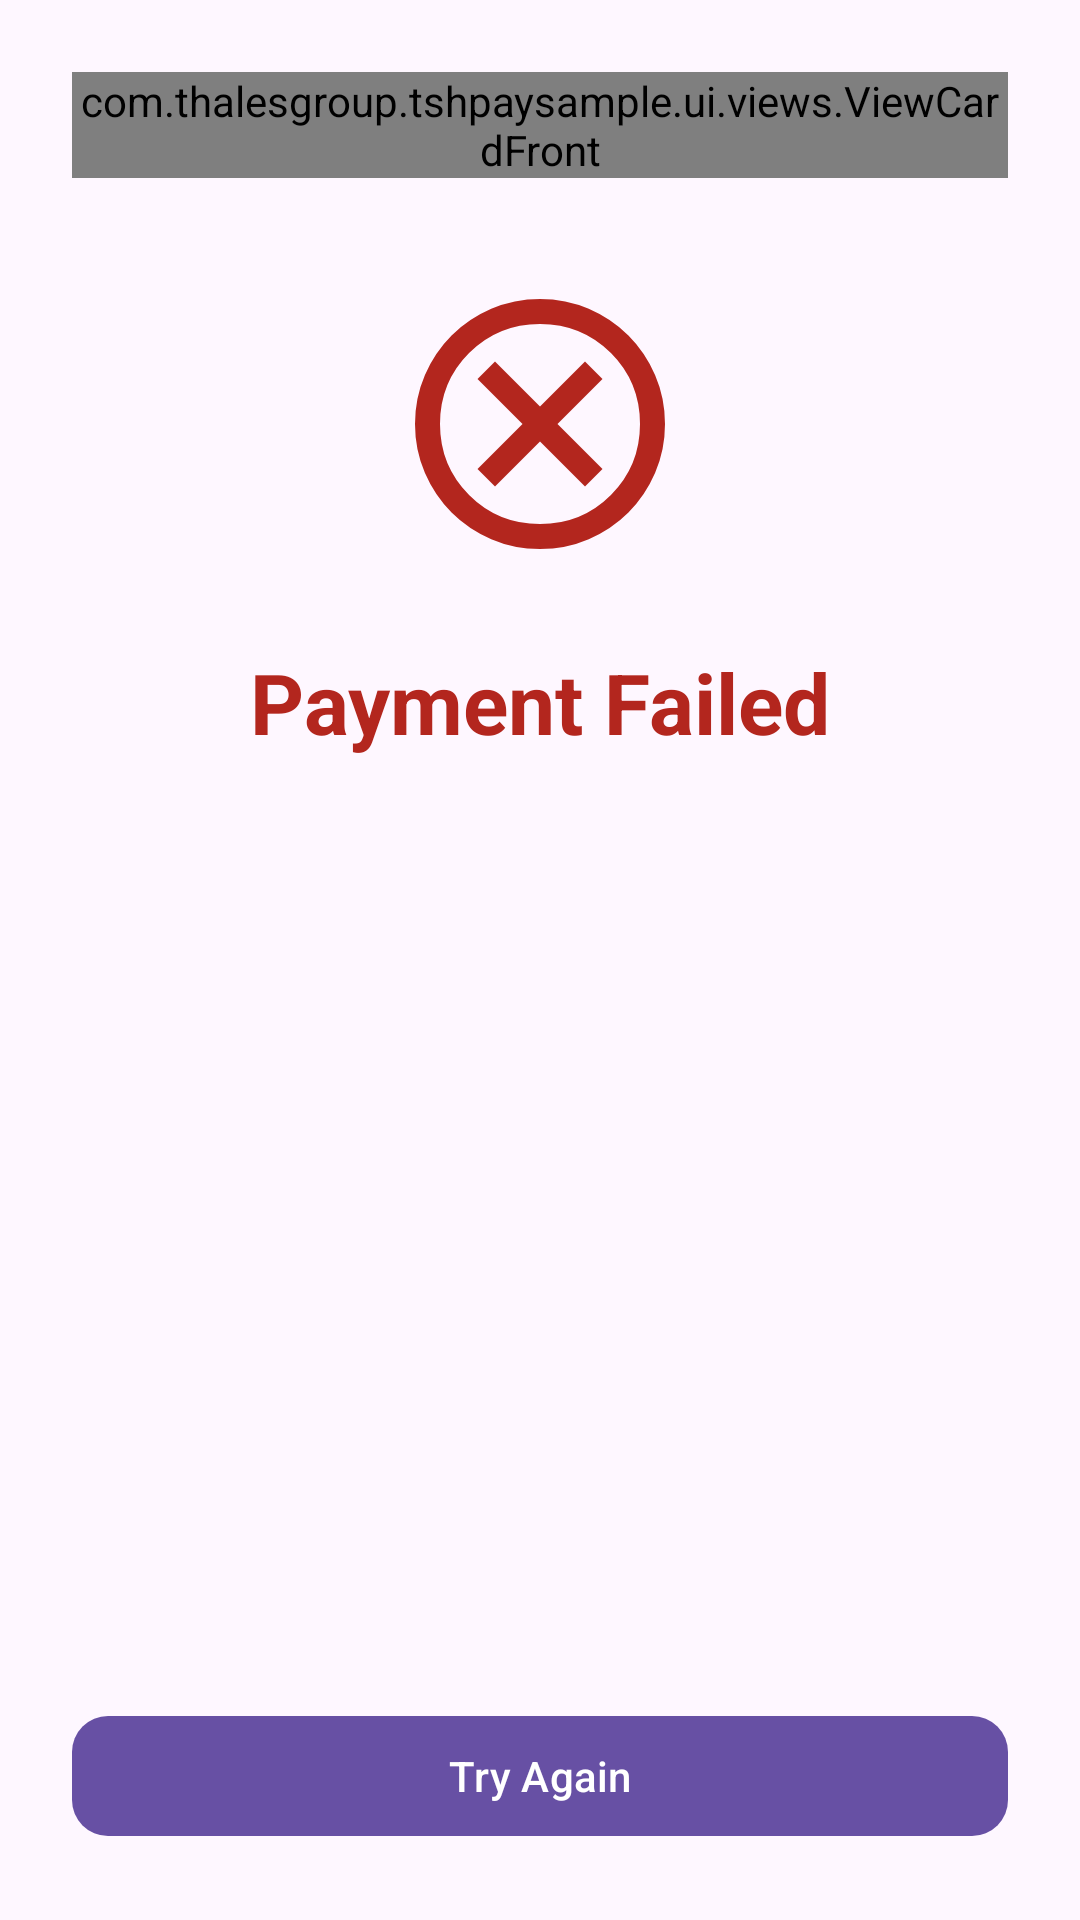

Produce the Android XML layout that renders to this screen, including the resource entries it uses.
<!-- AndroidManifest.xml: application theme Theme.TSHPaySample.NEW -->
<!-- res/layout/fragment_payment_error.xml -->
<?xml version="1.0" encoding="utf-8"?>
<LinearLayout xmlns:android="http://schemas.android.com/apk/res/android"
    xmlns:app="http://schemas.android.com/apk/res-auto"
    android:layout_width="match_parent"
    android:layout_height="match_parent"
    android:gravity="center"
    android:orientation="vertical"
    android:padding="24dp">

    <com.thalesgroup.tshpaysample.ui.views.ViewCardFront
        android:id="@+id/fragment_payment_error_card_visual"
        android:layout_width="match_parent"
        android:layout_height="wrap_content"
        android:layout_marginBottom="32dp" />

    <ImageView
        android:id="@+id/iv_error_icon"
        android:layout_width="100dp"
        android:layout_height="100dp"
        android:layout_marginBottom="24dp"
        android:src="@drawable/ic_baseline_cancel_24"
        app:tint="?attr/colorError"
        android:contentDescription="@string/payment_failed" />

    <TextView
        android:layout_width="wrap_content"
        android:layout_height="wrap_content"
        android:text="@string/payment_failed"
        android:textAppearance="?attr/textAppearanceHeadlineMedium"
        android:textColor="?attr/colorError"
        android:textStyle="bold" />

    <TextView
        android:id="@+id/message"
        android:layout_width="wrap_content"
        android:layout_height="wrap_content"
        android:layout_marginTop="16dp"
        android:gravity="center"
        android:textAppearance="?attr/textAppearanceBodyLarge"
        android:textColor="?attr/colorOnSurfaceVariant" />

    <Space
        android:layout_width="match_parent"
        android:layout_height="0dp"
        android:layout_weight="1" />

    <com.google.android.material.button.MaterialButton
        android:id="@+id/btn_retry"
        android:layout_width="match_parent"
        android:layout_height="wrap_content"
        android:text="@string/payment_retry"
        app:cornerRadius="12dp" />

</LinearLayout>
<!-- resources referenced by this layout -->
<resources>
  <!-- drawable ic_baseline_cancel_24 (drawable) -->
  <vector xmlns:android="http://schemas.android.com/apk/res/android" android:height="24dp" android:tint="#FF0000" android:viewportHeight="960" android:viewportWidth="960" android:width="24dp">
        
      <path android:fillColor="@android:color/white" android:pathData="M336,680L480,536L624,680L680,624L536,480L680,336L624,280L480,424L336,280L280,336L424,480L280,624L336,680ZM480,880Q397,880 324,848.5Q251,817 197,763Q143,709 111.5,636Q80,563 80,480Q80,397 111.5,324Q143,251 197,197Q251,143 324,111.5Q397,80 480,80Q563,80 636,111.5Q709,143 763,197Q817,251 848.5,324Q880,397 880,480Q880,563 848.5,636Q817,709 763,763Q709,817 636,848.5Q563,880 480,880ZM480,800Q614,800 707,707Q800,614 800,480Q800,346 707,253Q614,160 480,160Q346,160 253,253Q160,346 160,480Q160,614 253,707Q346,800 480,800ZM480,480Q480,480 480,480Q480,480 480,480Q480,480 480,480Q480,480 480,480Q480,480 480,480Q480,480 480,480Q480,480 480,480Q480,480 480,480Z"/>
      
  </vector>
  <string name="payment_failed">Payment Failed</string>
  <string name="payment_retry">Try Again</string>
  <style name="Theme.TSHPaySample.NEW" parent="Theme.Material3.DayNight">
          
          <item name="colorSuccess">@color/colorSuccess</item>
  
          
          <item name="android:windowLightStatusBar">true</item>
          <item name="android:statusBarColor">@android:color/transparent</item>
      </style>
  <color name="colorSuccess">#388E3C</color>
</resources>
